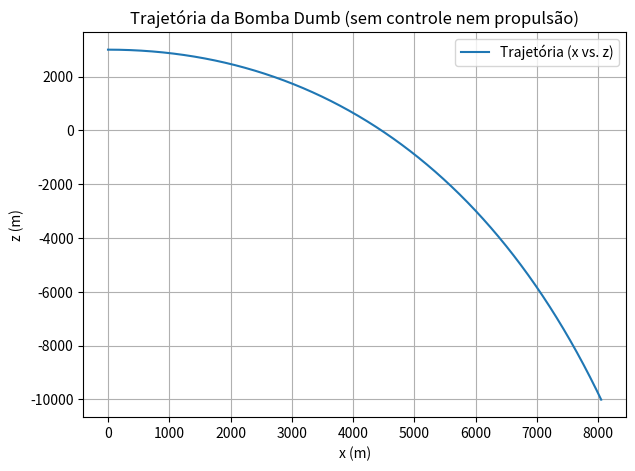
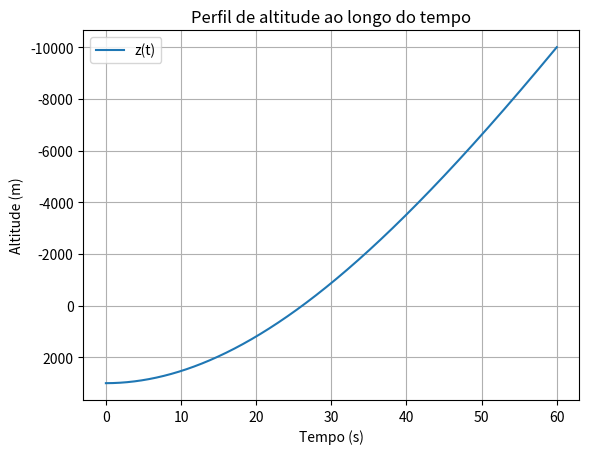

Here is the Python script that generated these plots, in order:
"""
Simulador 6DOF de Bomba Dumb
Descrição: Análise de voo balístico sem controle de direção ou propulsão
Autor: Seu Nome
Data de Criação: YYYY-MM-DD
"""

import numpy as np
from scipy.integrate import solve_ivp
import matplotlib.pyplot as plt

# =============================================================================
# 1. Definição de constantes e parâmetros
# =============================================================================
g = 9.80665  # Aceleração da gravidade (m/s²)

# Se quiser considerar forma e coeficientes aerodinâmicos (opcional):
Cd = 0.2     # Coeficiente de arrasto
A_ref = 0.05 # Área de referência [m^2]
rho = 1.225  # Densidade do ar ao nível do mar (kg/m^3) - simplificado
m = 100.0    # Massa da bomba (kg) - exemplo
# Inércias (caso queira simular rotação 6DOF de fato):
Ixx = 10.0
Iyy = 10.0
Izz = 5.0
J = np.diag([Ixx, Iyy, Izz])

# =============================================================================
# 2. Equações de movimento (função dynamics)
# =============================================================================
def dynamics_bomba(t, X):
    """
    Equações 6DOF simplificadas:
       X = [
         u, v, w,       (velocidades no eixo do corpo)
         p, q, r,       (velocidades angulares do corpo)
         xE, yE, zE,    (posições inerciais ou ângulos Euler, dependendo do modelo)
         phi, theta, psi (ângulos de rolamento, arfagem, guinada) -- se desejado
       ]
    Caso queira algo ainda mais simples (somente translação), reduza o tamanho de X.
    """

    # Para ilustrar, vou considerar somente 6 estados de translação (3 posições + 3 velocidades).
    # Se você quer 12 estados (com rotações e velocidades angulares), adapte aqui.
    # X = [ x,  y,  z,  Vx, Vy, Vz ] (6 estados)
    xE, yE, zE, Vx, Vy, Vz = X

    # Cálculo de velocidade e arrasto (opcional)
    V_mod = np.sqrt(Vx**2 + Vy**2 + Vz**2)
    # Força de arrasto (simplicada)
    F_drag = 0.5 * rho * (V_mod**2) * Cd * A_ref

    # Direção do arrasto é contrária à velocidade
    if V_mod > 1e-6:
        ax_drag = -F_drag * (Vx / V_mod) / m
        ay_drag = -F_drag * (Vy / V_mod) / m
        az_drag = -F_drag * (Vz / V_mod) / m
    else:
        # Se V=0 (evitar divisão por zero)
        ax_drag, ay_drag, az_drag = (0.0, 0.0, 0.0)
    
    # Aceleração total
    ax = ax_drag       # + outras forças se houver
    ay = ay_drag
    az = -g + az_drag  # gravidade + arrasto em z

    # Equações do modelo translacional
    dxE = Vx
    dyE = Vy
    dzE = Vz
    dVx = ax
    dVy = ay
    dVz = az

    # Retorne o vetor de derivadas
    return [dxE, dyE, dzE, dVx, dVy, dVz]


# =============================================================================
# 3. Condições iniciais de simulação
# =============================================================================
# Exemplo: bomba solta a 3000 m de altitude, com velocidade inicial horizontal
x0 = 0.0      # posição inicial Eixo X (m)
y0 = 0.0      # posição inicial Eixo Y (m)
z0 = 3000.0   # altitude inicial (m)
Vx0 = 200.0   # velocidade inicial no eixo X (m/s)
Vy0 = 0.0     # velocidade inicial no eixo Y (m/s)
Vz0 = 0.0     # velocidade inicial vertical (m/s) (se for para baixo, use negativo)

X0 = [x0, y0, z0, Vx0, Vy0, Vz0]

# Parâmetros de tempo
t0 = 0.0     # tempo inicial
tf = 60.0    # tempo final de simulação (s)
dt = 0.01    # passo de avaliação (s)
t_eval = np.arange(t0, tf + dt, dt)

# =============================================================================
# 4. Integração numérica
# =============================================================================
sol = solve_ivp(
    fun=dynamics_bomba,
    t_span=(t0, tf),
    y0=X0,
    method='RK45',
    t_eval=t_eval,
    max_step=dt
)

# Extraindo resultados
Tsol = sol.t
Xsol = sol.y.T  # cada linha de Xsol é [x, y, z, Vx, Vy, Vz] num tempo Tsol[i]

# =============================================================================
# 5. Análise e plotagem
# =============================================================================
# Exemplo simples de plot: trajetória X vs Z
fig, ax = plt.subplots(figsize=(7,5))

ax.plot(Xsol[:,0], Xsol[:,2], label="Trajetória (x vs. z)")
ax.set_xlabel("x (m)")
ax.set_ylabel("z (m)")
ax.set_title("Trajetória da Bomba Dumb (sem controle nem propulsão)")
ax.grid(True)
ax.legend()

# Se quiser ver a evolução de z(t):
fig2, ax2 = plt.subplots()
ax2.plot(Tsol, Xsol[:,2], label="z(t)")
ax2.invert_yaxis()  # para mostrar altitude "cima" no gráfico
ax2.set_xlabel("Tempo (s)")
ax2.set_ylabel("Altitude (m)")
ax2.set_title("Perfil de altitude ao longo do tempo")
ax2.grid(True)
ax2.legend()

plt.show()
